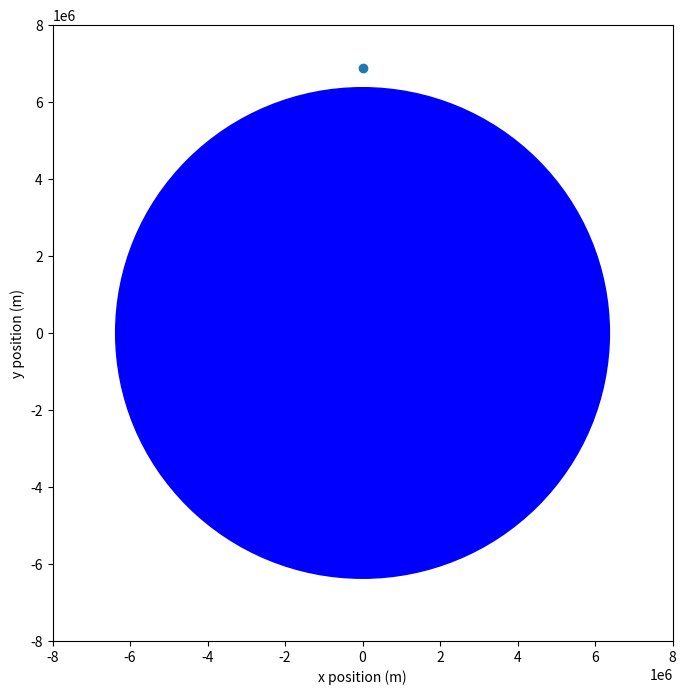

Write Python code to recreate this figure.
# The following two parameters define the cannonball launch conditions:
initial_height_above_earth = 500000 # sit the cannon on a 500 km mountain -- absurdly high!!
initial_speed = 8000 # this parameter is worth playing around with -- a good range is 3000 to 8000

# The following two parameters are get us the strength of gravity at various heights:
g = 9.81                  # 9.81 m/s**2 at the Earth's surface
radius_of_earth = 6371000 # Earth radius in meters

# The following two parameters establish the simulation time step and its maximum total duration:
delta_t = 30.0 # simulation time step in seconds
maximum_duration = 40.0 * 60.0 # longest we time we will simulate before aborting the while loop -- 40 minutes

# Important math functions and the constant pi:
from math import sin, cos, atan2, sqrt, pi

# computes horizontal and vertical components of a vector and returns them as a tuple
def vector_components(length, angle_in_degrees):
    angle_in_radians = angle_in_degrees * pi / 180.0
    x_component = length * cos(angle_in_radians)
    y_component = length * sin(angle_in_radians)
    return x_component, y_component

# get angle from components using atan2 version of arctangent function -- result is in degrees
def angle_from_components(x_component, y_component):
    # use the arctangent function
    angle_in_radians = atan2(y_component, x_component)  
    # we are working in degrees -- convert radians to degrees
    angle_in_degrees = angle_in_radians * 180.0 / pi
    # return the result
    return angle_in_degrees

# get length from components using Pythagorean theorem
def length_from_components(x_component, y_component):
    length = sqrt(x_component**2 + y_component**2)
    return length

def impacted(x_position, y_position):
    # this function should return False if the cannonball is above the Earth's surface
    # it should return True if the cannonball is below the Earth's surface -- this will end the while loop
    return True

def strength_of_gravity(x_position, y_position):
    # this function encodes the strength of gravity as a function of distance from the center of the Earth
    # it should use Newton's 1/r**2 formula (see whiteboard)
    return 0.0

def direction_of_gravity(x_position, y_position):
    # this function encodes the direction of gravity
    # gravity is attractive -- it always points toward the center of the Earth
    return 0.0

def acceleration_of_gravity(x_position, y_position):
    # using the strength and direction functions you have just implemented compute and
    # return the two-component tuple for the acceleration of gravity
    return 0.0, 0.0

##################
### Unit tests ###
##################

import unittest

class MyTests(unittest.TestCase):

    # tests of impacted
    
    def test_has_impacted(self):
        has_impacted = impacted(1000.0, 2000.0)
        self.assertTrue(has_impacted)
        
    def test_not_impacted(self):
        not_impacted = impacted(-10000000.0, -2000.0)
        self.assertFalse(not_impacted)
        
    # tests of strength

    def test_strength_of_gravity(self):
        strength = strength_of_gravity(radius_of_earth, 0)
        self.assertAlmostEqual(strength, g)

    def test_strength_of_gravity_high_up(self):
        strength = strength_of_gravity(0, 2.0 * radius_of_earth)
        self.assertAlmostEqual(strength, 0.25 * g)
        
    # tests of direction
        
    def test_direction_of_gravity_left(self):
        direction = direction_of_gravity(100.0, 0.0)
        self.assertEqual(direction, 180.0)

    def test_direction_of_gravity_up(self):
        direction = direction_of_gravity(0.0, -100.0)
        self.assertEqual(direction, 90.0)
        
    # tests of acceleration

    def test_acceleration_of_gravity_g_left(self):
        x_acceleration, y_acceleration = acceleration_of_gravity(radius_of_earth, 0.0)
        self.assertAlmostEqual(x_acceleration, -g)
        self.assertAlmostEqual(y_acceleration, 0.0)

    def test_acceleration_of_gravity_g_left(self):
        x_acceleration, y_acceleration = acceleration_of_gravity(0.0, -radius_of_earth / 2.0)
        self.assertAlmostEqual(x_acceleration, 0.0)
        self.assertAlmostEqual(y_acceleration, 4 * g)


# run all tests
unittest.main(argv=[''], verbosity=2, exit=False)


# Initialize the x and y velocities
x_velocities = [initial_speed]
y_velocities = [0.0]
# Initialize the x and y positions
x_positions = [0.0]
y_positions = [radius_of_earth + initial_height_above_earth]
# Initialize the times
times = [0.0]

# We want to go until the ball is over the fence. It seems our code often runs
# without terminating. Add an extra test to stop it from going more than 100 times.
# This is the first time you have seen the logical and operator!
while not impacted(x_positions[-1], y_positions[-1]) and len(times) * delta_t <= maximum_duration:
    #
    # get all the before values
    #
    # velocities
    before_x_velocity = x_velocities[-1]
    before_y_velocity = y_velocities[-1]
    # positions
    before_x_position = x_positions[-1]
    before_y_position = y_positions[-1]
    # time
    before_time = times[-1]
    #
    # use the new acceleration_with_drag function to get the accelerations
    #
    x_acceleration, y_acceleration = acceleration_of_gravity(before_x_position, before_y_position)
    #
    # Euler-Cromer update code
    #
    # update the x and y velocities
    after_x_velocity = before_x_velocity + delta_t * x_acceleration
    after_y_velocity = before_y_velocity + delta_t * y_acceleration
    # update the x and y positions
    after_x_position = before_x_position + delta_t * after_x_velocity
    after_y_position = before_y_position + delta_t * after_y_velocity
    # update time
    after_time = before_time + delta_t
    #
    # append all the after values to their lists
    #
    x_velocities.append(after_x_velocity)
    y_velocities.append(after_y_velocity)
    x_positions.append(after_x_position)
    y_positions.append(after_y_position)
    times.append(after_time)


# The following import statement makes the plotting library available to us. There is also a mysterious
# statement to work around a known Jupyter bug: https://github.com/jupyter/notebook/issues/3670
%matplotlib inline
import matplotlib.pyplot as plt

plt.figure(figsize=(8, 8))

plt.scatter(x_positions, y_positions)

plt.xlabel("x position (m)")
plt.ylabel("y position (m)")

# Some gibberish that draws a big blue circle representing the Earth:
earth = plt.Circle((0, 0), radius_of_earth, color='b')
plt.gcf().gca().add_artist(earth)

# Make the plot big enough to show the entire Earth:
plot_limit = 8000000
plt.xlim(-plot_limit, plot_limit)
plt.ylim(-plot_limit, plot_limit)

plt.show()